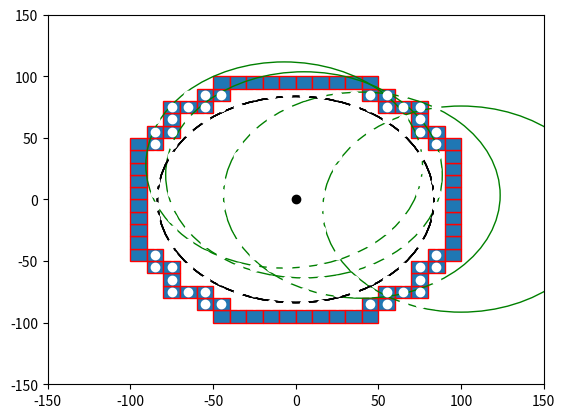

Python code for this plot:

import numpy as np
import matplotlib.pyplot as plt
import matplotlib.patches as mpatches


bounding_box_2=np.array([[ -85, -75, -65, -55, -45, -35, -25, -15, -5, 5, 15, 25, 35, 45, 55, 65, 75, 85, -85, -75, -65, -55, -45, -35, -25, -15, -5, 5, 15, 25, 35, 45, 55, 65, 75, 85, -85, -75, -65, -55, -45, -35, -25, -15, -5, 5, 15, 25, 35, 45, 55, 65, 75, 85, -85, -75, -65, -55, -45, -35, -25, -15, -5, 5, 15, 25, 35, 45, 55, 65, 75, 85, -85, -75, -65, -55, -45, -35, -25, -15, -5, 5, 15, 25, 35, 45, 55, 65, 75, 85, -85, -75, -65, -55, -45, -35, -25, -15, -5, 5, 15, 25, 35, 45, 55, 65, 75, 85, -85, -75, -65, -55, -45, -35, -25, -15, -5, 5, 15, 25, 35, 45, 55, 65, 75, 85, -85, -75, -65, -55, -45, -35, -25, -15, -5, 5, 15, 25, 35, 45, 55, 65, 75, 85, -85, -75, -65, -55, -45, -35, -25, -15, -5, 5, 15, 25, 35, 45, 55, 65, 75, 85, -85, -75, -65, -55, -45, -35, -25, -15, -5, 5, 15, 25, 35, 45, 55, 65, 75, 85, -85, -75, -65, -55, -45, -35, -25, -15, -5, 5, 15, 25, 35, 45, 55, 65, 75, 85, -85, -75, -65, -55, -45, -35, -25, -15, -5, 5, 15, 25, 35, 45, 55, 65, 75, 85, -85, -75, -65, -55, -45, -35, -25, -15, -5, 5, 15, 25, 35, 45, 55, 65, 75, 85, -85, -75, -65, -55, -45, -35, -25, -15, -5, 5, 15, 25, 35, 45, 55, 65, 75, 85, -85, -75, -65, -55, -45, -35, -25, -15, -5, 5, 15, 25, 35, 45, 55, 65, 75, 85, -85, -75, -65, -55, -45, -35, -25, -15, -5, 5, 15, 25, 35, 45, 55, 65, 75, 85, -85, -75, -65, -55, -45, -35, -25, -15, -5, 5, 15, 25, 35, 45, 55, 65, 75, 85, -85, -75, -65, -55, -45, -35, -25, -15, -5, 5, 15, 25, 35, 45, 55, 65, 75, 85 ],[ -85, -85, -85, -85, -85, -85, -85, -85, -85, -85, -85, -85, -85, -85, -85, -85, -85, -85, -75, -75, -75, -75, -75, -75, -75, -75, -75, -75, -75, -75, -75, -75, -75, -75, -75, -75, -65, -65, -65, -65, -65, -65, -65, -65, -65, -65, -65, -65, -65, -65, -65, -65, -65, -65, -55, -55, -55, -55, -55, -55, -55, -55, -55, -55, -55, -55, -55, -55, -55, -55, -55, -55, -45, -45, -45, -45, -45, -45, -45, -45, -45, -45, -45, -45, -45, -45, -45, -45, -45, -45, -35, -35, -35, -35, -35, -35, -35, -35, -35, -35, -35, -35, -35, -35, -35, -35, -35, -35, -25, -25, -25, -25, -25, -25, -25, -25, -25, -25, -25, -25, -25, -25, -25, -25, -25, -25, -15, -15, -15, -15, -15, -15, -15, -15, -15, -15, -15, -15, -15, -15, -15, -15, -15, -15, -5, -5, -5, -5, -5, -5, -5, -5, -5, -5, -5, -5, -5, -5, -5, -5, -5, -5, 5, 5, 5, 5, 5, 5, 5, 5, 5, 5, 5, 5, 5, 5, 5, 5, 5, 5, 15, 15, 15, 15, 15, 15, 15, 15, 15, 15, 15, 15, 15, 15, 15, 15, 15, 15, 25, 25, 25, 25, 25, 25, 25, 25, 25, 25, 25, 25, 25, 25, 25, 25, 25, 25, 35, 35, 35, 35, 35, 35, 35, 35, 35, 35, 35, 35, 35, 35, 35, 35, 35, 35, 45, 45, 45, 45, 45, 45, 45, 45, 45, 45, 45, 45, 45, 45, 45, 45, 45, 45, 55, 55, 55, 55, 55, 55, 55, 55, 55, 55, 55, 55, 55, 55, 55, 55, 55, 55, 65, 65, 65, 65, 65, 65, 65, 65, 65, 65, 65, 65, 65, 65, 65, 65, 65, 65, 75, 75, 75, 75, 75, 75, 75, 75, 75, 75, 75, 75, 75, 75, 75, 75, 75, 75, 85, 85, 85, 85, 85, 85, 85, 85, 85, 85, 85, 85, 85, 85, 85, 85, 85, 85 ]])

bounding_box_3=np.array([[ -45, -35, -25, -15, -5, 5, 15, 25, 35, 45, -55, -45, 45, 55, -75, -65, -55, 55, 65, 75, -75, 75, -85, -75, 75, 85, -95, -85, 85, 95, -95, 95, -95, 95, -95, 95, -95, 95, -95, 95, -95, 95, -95, 95, -95, 95, -95, -85, 85, 95, -85, -75, 75, 85, -75, 75, -75, -65, -55, 55, 65, 75, -55, -45, 45, 55, -45, -35, -25, -15, -5, 5, 15, 25, 35, 45],[ -95, -95, -95, -95, -95, -95, -95, -95, -95, -95, -85, -85, -85, -85, -75, -75, -75, -75, -75, -75, -65, -65, -55, -55, -55, -55, -45, -45, -45, -45, -35, -35, -25, -25, -15, -15, -5, -5, 5, 5, 15, 15, 25, 25, 35, 35, 45, 45, 45, 45, 55, 55, 55, 55, 65, 65, 75, 75, 75, 75, 75, 75, 85, 85, 85, 85, 95, 95, 95, 95, 95, 95, 95, 95, 95, 95] ])

cell_rep=np.array([[ -35, -25, -15, -5, 5, 15, 25, 35, -45, -35, -25, -15, -5, 5, 15, 25, 35, 45, -55, -45, -35, -25, -15, -5, 5, 15, 25, 35, 45, 55, -65, -55, -45, -35, -25, -15, -5, 5, 15, 25, 35, 45, 55, 65, -75, -65, -55, -45, -35, -25, -15, -5, 5, 15, 25, 35, 45, 55, 65, 75, -75, -65, -55, -45, -35, -25, -15, -5, 5, 15, 25, 35, 45, 55, 65, 75, -75, -65, -55, -45, -35, -25, -15, -5, 5, 15, 25, 35, 45, 55, 65, 75, -75, -65, -55, -45, -35, -25, -15, -5, 5, 15, 25, 35, 45, 55, 65, 75, -75, -65, -55, -45, -35, -25, -15, -5, 5, 15, 25, 35, 45, 55, 65, 75, -75, -65, -55, -45, -35, -25, -15, -5, 5, 15, 25, 35, 45, 55, 65, 75, -75, -65, -55, -45, -35, -25, -15, -5, 5, 15, 25, 35, 45, 55, 65, 75, -75, -65, -55, -45, -35, -25, -15, -5, 5, 15, 25, 35, 45, 55, 65, 75, -65, -55, -45, -35, -25, -15, -5, 5, 15, 25, 35, 45, 55, 65, -55, -45, -35, -25, -15, -5, 5, 15, 25, 35, 45, 55, -45, -35, -25, -15, -5, 5, 15, 25, 35, 45, -35, -25, -15, -5, 5, 15, 25, 35 ],[ -75, -75, -75, -75, -75, -75, -75, -75, -65, -65, -65, -65, -65, -65, -65, -65, -65, -65, -55, -55, -55, -55, -55, -55, -55, -55, -55, -55, -55, -55, -45, -45, -45, -45, -45, -45, -45, -45, -45, -45, -45, -45, -45, -45, -35, -35, -35, -35, -35, -35, -35, -35, -35, -35, -35, -35, -35, -35, -35, -35, -25, -25, -25, -25, -25, -25, -25, -25, -25, -25, -25, -25, -25, -25, -25, -25, -15, -15, -15, -15, -15, -15, -15, -15, -15, -15, -15, -15, -15, -15, -15, -15, -5, -5, -5, -5, -5, -5, -5, -5, -5, -5, -5, -5, -5, -5, -5, -5, 5, 5, 5, 5, 5, 5, 5, 5, 5, 5, 5, 5, 5, 5, 5, 5, 15, 15, 15, 15, 15, 15, 15, 15, 15, 15, 15, 15, 15, 15, 15, 15, 25, 25, 25, 25, 25, 25, 25, 25, 25, 25, 25, 25, 25, 25, 25, 25, 35, 35, 35, 35, 35, 35, 35, 35, 35, 35, 35, 35, 35, 35, 35, 35, 45, 45, 45, 45, 45, 45, 45, 45, 45, 45, 45, 45, 45, 45, 55, 55, 55, 55, 55, 55, 55, 55, 55, 55, 55, 55, 65, 65, 65, 65, 65, 65, 65, 65, 65, 65, 75, 75, 75, 75, 75, 75, 75, 75  ]])
a=np.diag(range(15))
#print(a)
#print(len(bounding_box))
#print(bounding_box.size)
#print(bounding_box.shape)
#print(bounding_box.reshape(2,289))
#plt.matshow(bounding_box.reshape(2,289))
#(nrows, ncols) = bounding_box.shape
#pixel_plot=plt.figure() #make plot
#plt.title("bounding box")
fig,ax=plt.subplots()
plt.plot([ -85, -75, -65, -55, -45, -35, -25, -15, -5, 5, 15, 25, 35, 45, 55, 65, 75, 85, -85, -75, -65, -55, -45, -35, -25, -15, -5, 5, 15, 25, 35, 45, 55, 65, 75, 85, -85, -75, -65, -55, -45, -35, -25, -15, -5, 5, 15, 25, 35, 45, 55, 65, 75, 85, -85, -75, -65, -55, -45, -35, -25, -15, -5, 5, 15, 25, 35, 45, 55, 65, 75, 85, -85, -75, -65, -55, -45, -35, -25, -15, -5, 5, 15, 25, 35, 45, 55, 65, 75, 85, -85, -75, -65, -55, -45, -35, -25, -15, -5, 5, 15, 25, 35, 45, 55, 65, 75, 85, -85, -75, -65, -55, -45, -35, -25, -15, -5, 5, 15, 25, 35, 45, 55, 65, 75, 85, -85, -75, -65, -55, -45, -35, -25, -15, -5, 5, 15, 25, 35, 45, 55, 65, 75, 85, -85, -75, -65, -55, -45, -35, -25, -15, -5, 5, 15, 25, 35, 45, 55, 65, 75, 85, -85, -75, -65, -55, -45, -35, -25, -15, -5, 5, 15, 25, 35, 45, 55, 65, 75, 85, -85, -75, -65, -55, -45, -35, -25, -15, -5, 5, 15, 25, 35, 45, 55, 65, 75, 85, -85, -75, -65, -55, -45, -35, -25, -15, -5, 5, 15, 25, 35, 45, 55, 65, 75, 85, -85, -75, -65, -55, -45, -35, -25, -15, -5, 5, 15, 25, 35, 45, 55, 65, 75, 85, -85, -75, -65, -55, -45, -35, -25, -15, -5, 5, 15, 25, 35, 45, 55, 65, 75, 85, -85, -75, -65, -55, -45, -35, -25, -15, -5, 5, 15, 25, 35, 45, 55, 65, 75, 85, -85, -75, -65, -55, -45, -35, -25, -15, -5, 5, 15, 25, 35, 45, 55, 65, 75, 85, -85, -75, -65, -55, -45, -35, -25, -15, -5, 5, 15, 25, 35, 45, 55, 65, 75, 85, -85, -75, -65, -55, -45, -35, -25, -15, -5, 5, 15, 25, 35, 45, 55, 65, 75, 85 ],[ -85, -85, -85, -85, -85, -85, -85, -85, -85, -85, -85, -85, -85, -85, -85, -85, -85, -85, -75, -75, -75, -75, -75, -75, -75, -75, -75, -75, -75, -75, -75, -75, -75, -75, -75, -75, -65, -65, -65, -65, -65, -65, -65, -65, -65, -65, -65, -65, -65, -65, -65, -65, -65, -65, -55, -55, -55, -55, -55, -55, -55, -55, -55, -55, -55, -55, -55, -55, -55, -55, -55, -55, -45, -45, -45, -45, -45, -45, -45, -45, -45, -45, -45, -45, -45, -45, -45, -45, -45, -45, -35, -35, -35, -35, -35, -35, -35, -35, -35, -35, -35, -35, -35, -35, -35, -35, -35, -35, -25, -25, -25, -25, -25, -25, -25, -25, -25, -25, -25, -25, -25, -25, -25, -25, -25, -25, -15, -15, -15, -15, -15, -15, -15, -15, -15, -15, -15, -15, -15, -15, -15, -15, -15, -15, -5, -5, -5, -5, -5, -5, -5, -5, -5, -5, -5, -5, -5, -5, -5, -5, -5, -5, 5, 5, 5, 5, 5, 5, 5, 5, 5, 5, 5, 5, 5, 5, 5, 5, 5, 5, 15, 15, 15, 15, 15, 15, 15, 15, 15, 15, 15, 15, 15, 15, 15, 15, 15, 15, 25, 25, 25, 25, 25, 25, 25, 25, 25, 25, 25, 25, 25, 25, 25, 25, 25, 25, 35, 35, 35, 35, 35, 35, 35, 35, 35, 35, 35, 35, 35, 35, 35, 35, 35, 35, 45, 45, 45, 45, 45, 45, 45, 45, 45, 45, 45, 45, 45, 45, 45, 45, 45, 45, 55, 55, 55, 55, 55, 55, 55, 55, 55, 55, 55, 55, 55, 55, 55, 55, 55, 55, 65, 65, 65, 65, 65, 65, 65, 65, 65, 65, 65, 65, 65, 65, 65, 65, 65, 65, 75, 75, 75, 75, 75, 75, 75, 75, 75, 75, 75, 75, 75, 75, 75, 75, 75, 75, 85, 85, 85, 85, 85, 85, 85, 85, 85, 85, 85, 85, 85, 85, 85, 85, 85, 85 ], 'wo')
for item in range(bounding_box_3.shape[1]):
    recy=mpatches.Rectangle((bounding_box_3[0][item]-5,bounding_box_3[1][item]-5), 10, 10, ec="red")  
    ax.add_patch(recy) 
    #recy=mpatches.Rectangle((bounding_box_1[item][0]-5,bounding_box_1[item][1]-5), 10, 10, ec="none")
    #ax.add_patch(recy)

circ0=mpatches.Circle((0, 0), 83.6505, ec="black", fc="none")
ax.plot([0],[0],'ko')
ax.add_patch(circ0)
circ1=mpatches.Circle((5, 20), 83.6505, ec="green", fc="none")
circ2=mpatches.Circle((-7, 28), 83.6505, ec="green", fc="none")
circ3=mpatches.Circle((40, 3.5), 83.6505, ec="green", fc="none")
circ4=mpatches.Circle((100, -7.8), 83.6505, ec="green", fc="none")
circ5=mpatches.Circle((17, -37), 83.6505, ec="green", fc="none")
circ6=mpatches.Circle((-5, -62), 83.6505, ec="green", fc="none")
circ7=mpatches.Circle((-20, 2), 83.6505, ec="green", fc="none")
circ8=mpatches.Circle((-100, -6,0), 83.6505, ec="green", fc="none")
ax.add_patch(circ1)
ax.add_patch(circ2)
ax.add_patch(circ3)
ax.add_patch(circ4)
ax.add_patch(circ0)
ax.add_patch(circ0)
ax.add_patch(circ0)
ax.add_patch(circ0)
ax.add_patch(circ0)

#ax.plot([ -25, -15, -5, 5, 15, 25, -45, -35, -25, 25, 35, 45, -55, -45, 45, 55, -65, -55, 55, 65, -75, -65, 65, 75, -75, 75, -85, -75, 75, 85, -85, 85, -85, 85, -85, 85, -85, 85, -85, -75, 75, 85, -75, 75, -75, -65, 65, 75, -65, -55, 55, 65, -55, -45, 45, 55, -45, -35, -25, 25, 35, 45, -25, -15, -5, 5, 15, 25 ],[ -85, -85, -85, -85, -85, -85, -75, -75, -75, -75, -75, -75, -65, -65, -65, -65, -55, -55, -55, -55, -45, -45, -45, -45, -35, -35, -25, -25, -25, -25, -15, -15, -5, -5, 5, 5, 15, 15, 25, 25, 25, 25, 35, 35, 45, 45, 45, 45, 55, 55, 55, 55, 65, 65, 65, 65, 75, 75, 75, 75, 75, 75, 85, 85, 85, 85, 85, 85 ],'bo')
#ax.plot([ -25, -15, -5, 5, 15, 25, -45, 45, -55, 55, -65, 65, -75, 75, -85, 85, -85, 85, -85, 85, -85, 85, -85, 85, -85, 85, -75, 75, -65, 65, -55, 55, -45, 45, -25, -15, -5, 5, 15, 25, ],[ -85, -85, -85, -85, -85, -85, -75, -75, -65, -65, -55, -55, -45, -45, -25, -25, -15, -15, -5, -5, 5, 5, 15, 15, 25, 25, 45, 45, 55, 55, 65, 65, 75, 75, 85, 85, 85, 85, 85, 85,  ], 'go' )
#ax.plot([ -35, -25, -15, -5, 5, 15, 25, 35, -45, -35, -25, -15, -5, 5, 15, 25, 35, 45, -55, -45, -35, -25, -15, -5, 5, 15, 25, 35, 45, 55, -65, -55, -45, -35, -25, -15, -5, 5, 15, 25, 35, 45, 55, 65, -75, -65, -55, -45, -35, -25, -15, -5, 5, 15, 25, 35, 45, 55, 65, 75, -75, -65, -55, -45, -35, -25, -15, -5, 5, 15, 25, 35, 45, 55, 65, 75, -75, -65, -55, -45, -35, -25, -15, -5, 5, 15, 25, 35, 45, 55, 65, 75, -75, -65, -55, -45, -35, -25, -15, -5, 5, 15, 25, 35, 45, 55, 65, 75, -75, -65, -55, -45, -35, -25, -15, -5, 5, 15, 25, 35, 45, 55, 65, 75, -75, -65, -55, -45, -35, -25, -15, -5, 5, 15, 25, 35, 45, 55, 65, 75, -75, -65, -55, -45, -35, -25, -15, -5, 5, 15, 25, 35, 45, 55, 65, 75, -75, -65, -55, -45, -35, -25, -15, -5, 5, 15, 25, 35, 45, 55, 65, 75, -65, -55, -45, -35, -25, -15, -5, 5, 15, 25, 35, 45, 55, 65, -55, -45, -35, -25, -15, -5, 5, 15, 25, 35, 45, 55, -45, -35, -25, -15, -5, 5, 15, 25, 35, 45, -35, -25, -15, -5, 5, 15, 25, 35 ],[ -75, -75, -75, -75, -75, -75, -75, -75, -65, -65, -65, -65, -65, -65, -65, -65, -65, -65, -55, -55, -55, -55, -55, -55, -55, -55, -55, -55, -55, -55, -45, -45, -45, -45, -45, -45, -45, -45, -45, -45, -45, -45, -45, -45, -35, -35, -35, -35, -35, -35, -35, -35, -35, -35, -35, -35, -35, -35, -35, -35, -25, -25, -25, -25, -25, -25, -25, -25, -25, -25, -25, -25, -25, -25, -25, -25, -15, -15, -15, -15, -15, -15, -15, -15, -15, -15, -15, -15, -15, -15, -15, -15, -5, -5, -5, -5, -5, -5, -5, -5, -5, -5, -5, -5, -5, -5, -5, -5, 5, 5, 5, 5, 5, 5, 5, 5, 5, 5, 5, 5, 5, 5, 5, 5, 15, 15, 15, 15, 15, 15, 15, 15, 15, 15, 15, 15, 15, 15, 15, 15, 25, 25, 25, 25, 25, 25, 25, 25, 25, 25, 25, 25, 25, 25, 25, 25, 35, 35, 35, 35, 35, 35, 35, 35, 35, 35, 35, 35, 35, 35, 35, 35, 45, 45, 45, 45, 45, 45, 45, 45, 45, 45, 45, 45, 45, 45, 55, 55, 55, 55, 55, 55, 55, 55, 55, 55, 55, 55, 65, 65, 65, 65, 65, 65, 65, 65, 65, 65, 75, 75, 75, 75, 75, 75, 75, 75  ],'yo')
#ax.grid()
#for item in range(cell_rep.shape[1]):
#    recy2=mpatches.Rectangle((cell_rep[0][item]-5,cell_rep[1][item]-5), 10, 10, ec="yellow",fc="black")  
#    ax.add_patch(recy2) 
    #recy=mpatches.Rectangle((bounding_box_1[item][0]-5,bounding_box_1[item][1]-5), 10, 10, ec="none")
    #ax.add_patch(recy)

plt.axis([-150, 150, -150, 150])
plt.show()

